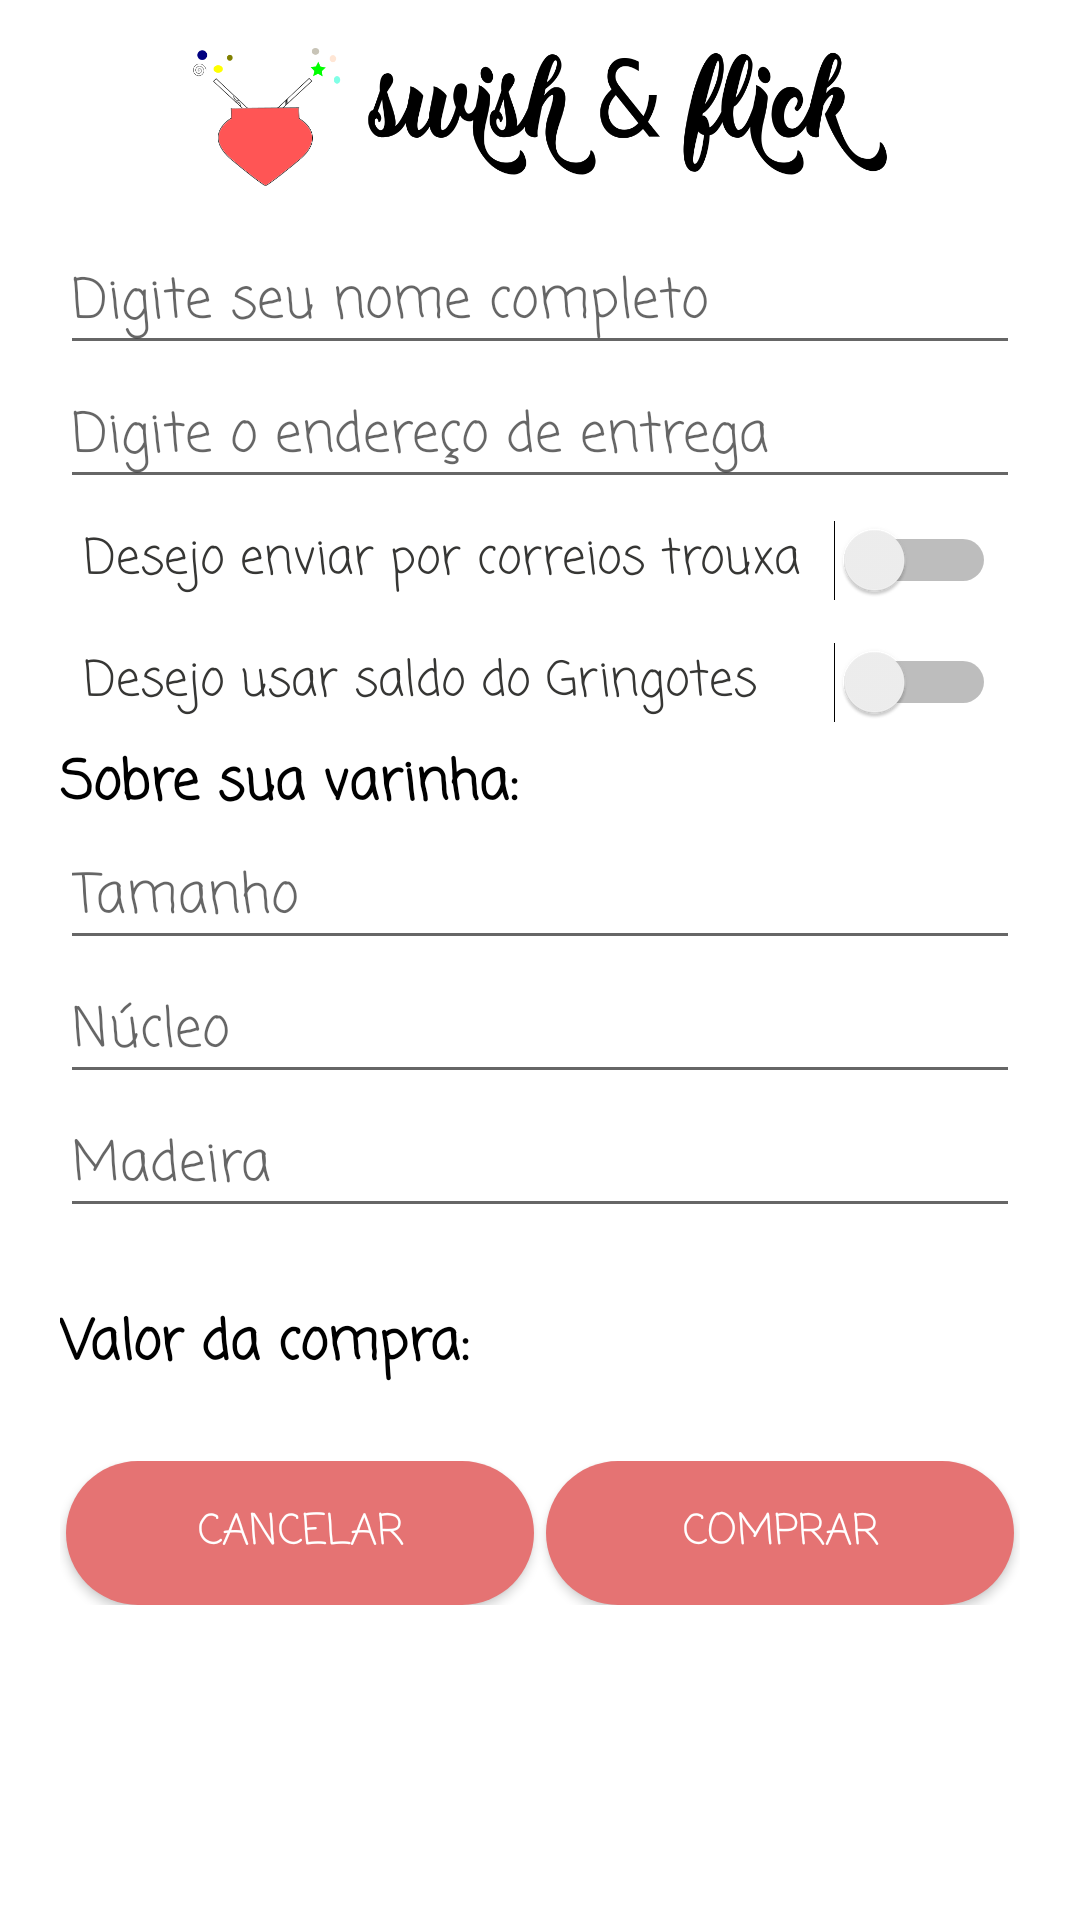

Android layout source for this screen:
<!-- AndroidManifest.xml: application theme AppTheme -->
<!-- res/layout/activity_login_.xml -->
<?xml version="1.0" encoding="utf-8"?>
<LinearLayout xmlns:android="http://schemas.android.com/apk/res/android"
    xmlns:app="http://schemas.android.com/apk/res-auto"
    xmlns:tools="http://schemas.android.com/tools"
    android:layout_width="match_parent"
    android:layout_height="match_parent"
    android:orientation="vertical"
    android:background="@android:color/white"
    tools:context=".activity.Login_Activity">


    <ImageView
        android:id="@+id/ivLogo"
        android:layout_width="match_parent"
        android:layout_height="46dp"
        android:layout_marginTop="16sp"
        app:layout_constraintEnd_toEndOf="parent"
        app:layout_constraintStart_toStartOf="parent"
        app:layout_constraintTop_toTopOf="parent"
        app:srcCompat="@drawable/logo_com_nome_lado" />

    <ScrollView
        android:layout_width="match_parent"
        android:layout_height="match_parent">

        <LinearLayout
            android:layout_width="match_parent"
            android:layout_height="wrap_content"
            android:layout_marginHorizontal="20sp"
            android:layout_marginTop="15sp"
            android:layout_marginBottom="15dp"
            android:orientation="vertical">

            <EditText
                android:id="@+id/etNome"
                android:layout_width="match_parent"
                android:layout_height="wrap_content"
                android:ems="10"
                android:hint="Digite seu nome completo"
                android:inputType="textPersonName"
                android:onClick="leituraEt"
                android:textColor="@android:color/darker_gray"
                app:fontFamily="casual" />

            <EditText
                android:id="@+id/etEndereco"
                android:layout_width="match_parent"
                android:layout_height="wrap_content"
                android:ems="10"
                android:hint="Digite o endereço de entrega"
                android:inputType="textMultiLine"
                android:onClick="leituraEt"
                android:textColor="@android:color/darker_gray"
                app:fontFamily="casual" />

            <android.support.constraint.ConstraintLayout
                android:layout_width="match_parent"
                android:layout_height="wrap_content">

                <TextView
                    android:layout_width="wrap_content"
                    android:layout_height="wrap_content"
                    android:layout_marginStart="8dp"
                    android:layout_marginLeft="8dp"
                    android:layout_marginTop="8dp"
                    android:layout_marginBottom="8dp"
                    android:text="Desejo enviar por correios trouxa"
                    android:textColor="@color/colorAccent"
                    android:textSize="16sp"
                    app:fontFamily="casual"
                    app:layout_constraintBottom_toBottomOf="parent"
                    app:layout_constraintStart_toStartOf="parent"
                    app:layout_constraintTop_toTopOf="parent" />

                <Switch
                    android:id="@+id/switchTrouxas"
                    android:layout_width="wrap_content"
                    android:layout_height="wrap_content"
                    android:layout_gravity="right"
                    android:layout_marginVertical="5dp"
                    android:layout_marginTop="8dp"
                    android:layout_marginEnd="8dp"
                    android:layout_marginRight="8dp"
                    android:layout_marginBottom="8dp"
                    android:textSize="18sp"
                    app:layout_constraintBottom_toBottomOf="parent"
                    app:layout_constraintEnd_toEndOf="parent"
                    app:layout_constraintTop_toTopOf="parent" />

            </android.support.constraint.ConstraintLayout>

            <android.support.constraint.ConstraintLayout
                android:layout_width="match_parent"
                android:layout_height="wrap_content">

                <TextView
                    android:layout_width="wrap_content"
                    android:layout_height="wrap_content"
                    android:layout_marginStart="8dp"
                    android:layout_marginLeft="8dp"
                    android:layout_marginTop="8dp"
                    android:layout_marginBottom="8dp"
                    android:text="Desejo usar saldo do Gringotes"
                    android:textColor="@color/colorAccent"
                    android:textSize="16sp"
                    app:fontFamily="casual"
                    app:layout_constraintBottom_toBottomOf="parent"
                    app:layout_constraintStart_toStartOf="parent"
                    app:layout_constraintTop_toTopOf="parent" />

                <Switch
                    android:id="@+id/switchGringotes"
                    android:layout_width="wrap_content"
                    android:layout_height="wrap_content"
                    android:layout_gravity="right"
                    android:layout_marginVertical="5dp"
                    android:layout_marginTop="8dp"
                    android:layout_marginEnd="8dp"
                    android:layout_marginRight="8dp"
                    android:layout_marginBottom="8dp"
                    android:textSize="18sp"
                    app:layout_constraintBottom_toBottomOf="parent"
                    app:layout_constraintEnd_toEndOf="parent"
                    app:layout_constraintTop_toTopOf="parent" />

            </android.support.constraint.ConstraintLayout>


            <TextView
                android:id="@+id/tvSuaVarinha"
                android:layout_width="match_parent"
                android:layout_height="wrap_content"
                android:text="Sobre sua varinha:"
                android:textColor="@android:color/black"
                android:textSize="18sp"
                android:textStyle="bold"
                app:fontFamily="casual" />

            <EditText
                android:id="@+id/etTamanho"
                android:layout_width="match_parent"
                android:layout_height="wrap_content"
                android:ems="10"
                android:hint="Tamanho"
                android:inputType="numberDecimal"
                android:onClick="leituraEt"
                android:textColor="@android:color/darker_gray"
                app:fontFamily="casual" />

            <EditText
                android:id="@+id/etNucleo"
                android:layout_width="match_parent"
                android:layout_height="wrap_content"
                android:ems="10"
                android:hint="Núcleo"
                android:inputType="text"
                android:onClick="leituraEt"
                android:textColor="@android:color/darker_gray"
                app:fontFamily="casual" />

            <EditText
                android:id="@+id/etMadeira"
                android:layout_width="match_parent"
                android:layout_height="wrap_content"
                android:ems="10"
                android:hint="Madeira"
                android:inputType="text"
                android:onClick="leituraEt"
                android:textColor="@android:color/darker_gray"
                app:fontFamily="casual" />

            <TextView
                android:id="@+id/tvValorFinal"
                android:layout_width="match_parent"
                android:layout_height="wrap_content"
                android:layout_gravity="bottom"
                android:layout_marginVertical="25dp"
                android:text="Valor da compra:"
                android:textColor="@android:color/black"
                android:textSize="18sp"
                android:textStyle="bold"
                app:fontFamily="casual" />

            <LinearLayout
                android:layout_width="match_parent"
                android:layout_height="match_parent"
                android:layout_gravity="bottom"
                android:orientation="horizontal">


                <Button
                    android:id="@+id/btCancelar"
                    android:layout_width="wrap_content"
                    android:layout_height="wrap_content"
                    android:layout_gravity="bottom"
                    android:layout_marginHorizontal="2dp"
                    android:layout_weight="1"
                    android:background="@drawable/botao"
                    android:text="Cancelar"
                    android:textColor="@android:color/white"
                    app:fontFamily="casual" />

                <Button
                    android:id="@+id/btComprar"
                    android:layout_width="wrap_content"
                    android:layout_height="wrap_content"
                    android:layout_gravity="bottom"
                    android:layout_marginHorizontal="2dp"
                    android:layout_weight="1"
                    android:background="@drawable/botao"
                    android:onClick="comprar"
                    android:text="Comprar"
                    android:textColor="@android:color/white"
                    app:fontFamily="casual" />
            </LinearLayout>


        </LinearLayout>


    </ScrollView>

</LinearLayout>
<!-- resources referenced by this layout -->
<resources>
  <color name="colorAccent">#363634</color>
  <!-- drawable botao (drawable) -->
  <selector xmlns:android="http://schemas.android.com/apk/res/android">
      <item android:drawable="@drawable/botao_presionado" android:state_pressed="true" /> 
      <item android:drawable="@drawable/botao_nao_press" /> 
  </selector>
  <!-- drawable logo_com_nome_lado: png bitmap (drawable, 43449 bytes) -->
  <style name="AppTheme" parent="Theme.AppCompat.Light.NoActionBar">
          
          <item name="colorPrimary">@color/colorPrimary</item>
          <item name="colorPrimaryDark">@color/colorPrimaryDark</item>
          <item name="colorAccent">@color/colorAccent</item>
  
      </style>
  <!-- drawable botao_presionado (drawable) -->
  <?xml version="1.0" encoding="utf-8"?>
  <shape xmlns:android="http://schemas.android.com/apk/res/android"
      android:shape="rectangle">
      <solid android:color="@color/colorPrimary"></solid>
              <corners android:radius="200dp"/>
  
  </shape>
  <!-- drawable botao_nao_press (drawable) -->
  <?xml version="1.0" encoding="utf-8"?>
      <shape xmlns:android="http://schemas.android.com/apk/res/android"
          android:shape="rectangle">
  
          <solid
              android:color="@color/colorPrimaryDark"
              />
          <corners android:radius="200dp"/>
  
      </shape>
  <color name="colorPrimary">#f5cbca</color>
  <color name="colorPrimaryDark">#e57373</color>
</resources>
